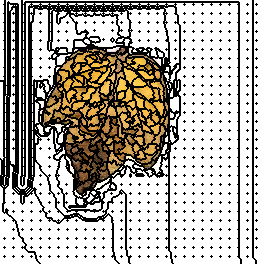

The data file committed next to this chart (first rows):
0, 0, 0, 0, 0, 3, 3, 3, 3, 3, 3, 3, 3, 3, 3, 3, 3, 3, 3, 3, 3, 3, 1, 1
0, 0, 0, 0, 0, 3, 3, 3, 3, 3, 3, 3, 3, 3, 3, 3, 3, 3, 3, 3, 3, 3, 1, 1
0, 0, 0, 0, 0, 3, 3, 3, 33, 3, 3, 3, 3, 3, 3, 3, 3, 3, 3, 3, 3, 3, 1, 1
0, 0, 0, 0, 0, 3, 3, 3, 33, 33, 3, 3, 3, 3, 3, 3, 3, 3, 3, 3, 3, 3, 1, 1
0, 0, 0, 0, 4, 3, 3, 3, 33, 33, 33, 33, 33, 5, 33, 33, 33, 33, 3, 3, 3, 3, 6, 1
0, 0, 0, 0, 0, 3, 3, 3, 33, 33, 33, 33, 33, 33, 33, 33, 33, 33, 3, 3, 3, 3, 1, 1
0, 0, 0, 0, 0, 3, 3, 3, 33, 33, 33, 33, 33, 33, 33, 180, 33, 33, 3, 3, 3, 3, 1, 1
0, 0, 0, 0, 0, 3, 3, 3, 33, 33, 33, 33, 180, 180, 180, 180, 33, 33, 3, 3, 3, 3, 1, 1
0, 0, 0, 0, 0, 3, 3, 3, 33, 33, 33, 33, 180, 180, 180, 180, 33, 33, 3, 3, 3, 3, 1, 1
0, 0, 0, 0, 0, 3, 3, 3, 33, 33, 33, 33, 180, 180, 180, 180, 33, 33, 3, 3, 3, 3, 1, 1
0, 0, 0, 0, 0, 3, 3, 3, 33, 33, 33, 180, 180, 180, 180, 180, 33, 33, 3, 3, 3, 3, 1, 1
0, 0, 0, 0, 0, 3, 3, 3, 33, 33, 180, 180, 180, 180, 180, 180, 33, 33, 3, 3, 3, 3, 1, 1
0, 0, 0, 0, 0, 3, 3, 3, 33, 33, 180, 180, 180, 180, 180, 180, 33, 33, 3, 3, 3, 3, 1, 1
0, 0, 0, 0, 36, 3, 3, 3, 33, 33, 180, 180, 180, 37, 180, 180, 33, 33, 3, 3, 3, 3, 38, 1
0, 0, 0, 0, 0, 3, 3, 3, 33, 33, 180, 180, 180, 180, 180, 180, 33, 33, 3, 3, 3, 3, 1, 1
0, 0, 0, 0, 0, 3, 3, 3, 33, 33, 180, 180, 180, 180, 180, 180, 33, 33, 3, 3, 3, 3, 1, 1
0, 0, 0, 0, 0, 3, 3, 3, 33, 33, 180, 180, 180, 180, 180, 180, 33, 33, 3, 3, 3, 3, 1, 1
0, 0, 0, 0, 0, 3, 3, 3, 33, 33, 180, 180, 180, 180, 180, 180, 33, 33, 3, 3, 3, 3, 1, 1
0, 0, 0, 0, 0, 3, 3, 3, 33, 33, 180, 180, 180, 180, 180, 180, 33, 33, 3, 3, 3, 3, 1, 1
0, 0, 0, 0, 0, 3, 3, 3, 33, 33, 180, 180, 180, 180, 180, 180, 33, 33, 3, 3, 3, 3, 1, 1
0, 0, 0, 0, 0, 3, 3, 3, 33, 33, 180, 180, 180, 180, 180, 180, 33, 33, 3, 3, 3, 3, 1, 1
0, 0, 0, 0, 0, 3, 3, 3, 33, 33, 180, 180, 180, 180, 180, 180, 33, 33, 3, 3, 3, 3, 1, 1
0, 0, 0, 0, 66, 3, 3, 3, 33, 33, 180, 180, 180, 67, 180, 180, 33, 33, 3, 3, 3, 3, 68, 1
0, 0, 0, 0, 0, 3, 3, 3, 33, 33, 180, 180, 180, 180, 180, 180, 33, 33, 3, 3, 3, 3, 1, 1
0, 0, 0, 0, 0, 3, 3, 3, 33, 33, 180, 180, 180, 180, 180, 180, 33, 33, 3, 3, 3, 3, 1, 1
0, 0, 0, 0, 0, 3, 3, 3, 33, 33, 180, 180, 180, 180, 180, 180, 33, 33, 3, 3, 3, 3, 1, 1
0, 0, 0, 0, 0, 3, 3, 3, 33, 33, 180, 180, 180, 180, 180, 180, 33, 33, 3, 3, 3, 3, 1, 1
0, 0, 0, 0, 0, 3, 3, 3, 33, 33, 180, 180, 180, 180, 180, 180, 33, 33, 3, 3, 3, 3, 1, 1
0, 0, 0, 0, 0, 3, 3, 3, 33, 33, 180, 180, 180, 180, 180, 180, 33, 33, 3, 3, 3, 3, 1, 1
0, 0, 0, 0, 0, 3, 3, 3, 33, 33, 180, 180, 180, 180, 180, 180, 33, 33, 3, 3, 3, 3, 1, 1
0, 0, 0, 0, 0, 3, 3, 3, 33, 33, 180, 180, 180, 180, 180, 180, 33, 33, 3, 3, 3, 3, 1, 1
0, 0, 0, 0, 99, 3, 3, 3, 33, 33, 180, 180, 180, 100, 180, 180, 33, 33, 3, 3, 3, 3, 101, 1
0, 0, 0, 0, 0, 3, 3, 3, 33, 33, 180, 180, 180, 180, 180, 180, 33, 33, 3, 3, 3, 3, 1, 1
0, 0, 0, 0, 0, 3, 3, 3, 33, 33, 180, 180, 180, 180, 180, 180, 33, 33, 3, 3, 3, 3, 1, 1
0, 0, 0, 0, 0, 3, 3, 3, 33, 33, 180, 180, 180, 180, 180, 180, 33, 33, 3, 3, 3, 3, 1, 1
0, 0, 0, 0, 0, 3, 3, 3, 33, 33, 180, 180, 180, 180, 180, 180, 33, 33, 3, 3, 3, 3, 1, 1
0, 0, 0, 0, 0, 3, 3, 3, 33, 33, 180, 180, 180, 180, 180, 180, 33, 33, 3, 3, 3, 3, 1, 1
0, 0, 0, 0, 0, 3, 3, 3, 33, 33, 180, 180, 180, 180, 180, 180, 33, 33, 3, 3, 3, 3, 1, 1
0, 0, 0, 0, 0, 3, 3, 3, 33, 33, 180, 180, 180, 180, 180, 180, 33, 33, 3, 3, 3, 3, 1, 1
0, 0, 0, 0, 0, 3, 3, 3, 33, 33, 180, 180, 180, 180, 180, 180, 33, 33, 3, 3, 3, 3, 1, 1
0, 0, 0, 0, 128, 3, 3, 3, 33, 33, 180, 180, 180, 129, 180, 180, 33, 33, 3, 3, 3, 3, 130, 1
0, 0, 0, 0, 0, 3, 3, 3, 33, 33, 180, 180, 180, 180, 180, 180, 33, 33, 3, 3, 3, 3, 1, 1
0, 0, 0, 0, 0, 3, 3, 3, 33, 33, 180, 180, 180, 180, 180, 180, 33, 33, 3, 3, 3, 3, 1, 1
0, 0, 0, 0, 0, 3, 3, 3, 33, 33, 180, 180, 180, 180, 180, 180, 33, 33, 3, 3, 3, 3, 1, 1
0, 0, 0, 0, 0, 3, 3, 3, 33, 33, 180, 180, 180, 180, 180, 180, 33, 33, 3, 3, 3, 3, 1, 1
0, 0, 0, 0, 0, 3, 3, 3, 33, 33, 180, 180, 180, 180, 180, 180, 33, 33, 3, 3, 3, 3, 1, 1
0, 0, 0, 0, 0, 3, 3, 3, 33, 33, 180, 180, 180, 180, 180, 180, 33, 33, 3, 3, 3, 3, 1, 1
0, 0, 0, 0, 0, 3, 3, 3, 33, 33, 180, 180, 180, 180, 180, 180, 33, 33, 3, 3, 3, 3, 1, 1
0, 0, 0, 0, 0, 3, 3, 3, 33, 33, 180, 180, 180, 180, 180, 180, 33, 33, 3, 3, 3, 3, 1, 1
0, 0, 0, 0, 163, 3, 3, 3, 33, 33, 180, 180, 180, 164, 180, 180, 33, 33, 3, 3, 3, 3, 165, 1
0, 0, 0, 0, 0, 3, 3, 3, 33, 33, 180, 180, 180, 180, 180, 180, 33, 33, 3, 3, 3, 3, 1, 1
0, 0, 0, 0, 0, 3, 3, 3, 33, 33, 180, 180, 180, 180, 180, 180, 33, 33, 3, 3, 3, 3, 1, 1
0, 0, 0, 0, 0, 3, 3, 3, 33, 33, 180, 180, 180, 180, 180, 180, 33, 33, 3, 3, 3, 3, 1, 1
0, 0, 0, 0, 0, 3, 3, 3, 33, 33, 180, 180, 180, 180, 180, 180, 33, 33, 3, 3, 3, 3, 1, 1
0, 0, 0, 0, 0, 3, 3, 3, 33, 33, 180, 180, 180, 180, 180, 180, 33, 33, 3, 3, 3, 3, 1, 1
0, 0, 0, 0, 0, 3, 3, 3, 33, 33, 180, 180, 180, 180, 180, 180, 33, 33, 3, 3, 3, 3, 1, 1
0, 0, 0, 0, 0, 3, 3, 3, 33, 33, 180, 180, 180, 180, 180, 180, 33, 33, 3, 3, 3, 3, 1, 1
0, 0, 0, 0, 0, 3, 3, 3, 33, 33, 180, 180, 180, 180, 180, 180, 33, 33, 3, 3, 3, 3, 1, 1
0, 0, 0, 0, 0, 3, 3, 3, 33, 33, 180, 180, 180, 193, 180, 180, 33, 33, 3, 3, 3, 3, 194, 1
0, 0, 0, 0, 0, 3, 3, 3, 33, 33, 180, 180, 180, 180, 180, 180, 33, 33, 3, 3, 3, 3, 1, 1
0, 0, 0, 0, 0, 3, 3, 3, 33, 33, 180, 180, 180, 180, 180, 180, 33, 33, 3, 3, 3, 3, 1, 1
... 203 more rows
